Image classification data set "naruto handsign data" (ericwang10/naruto-hand-signs-identifier on GitHub). Class labels (7): bird hand sign, boar hand sign, dog hand sign, dragon hand sign, hare hand sign, horse hand sign, monkey hand sign.

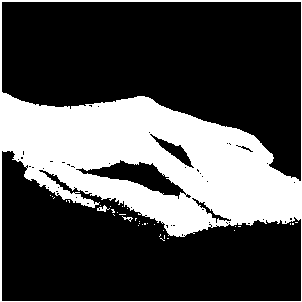
Label: monkey hand sign

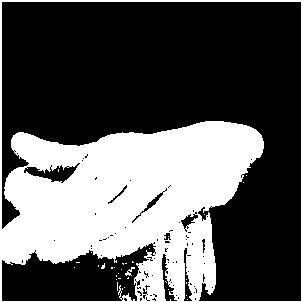
Label: dog hand sign

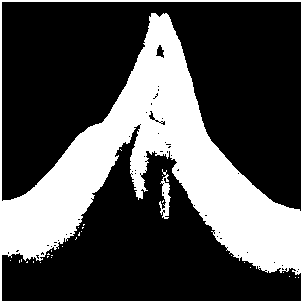
Label: bird hand sign

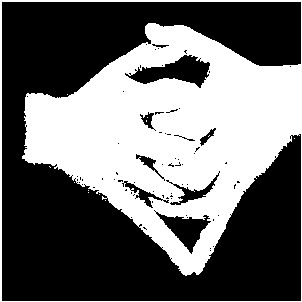
Label: dragon hand sign

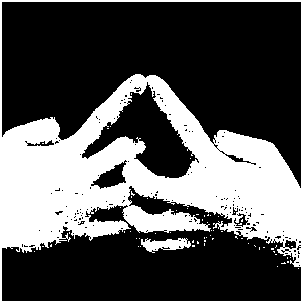
Label: horse hand sign

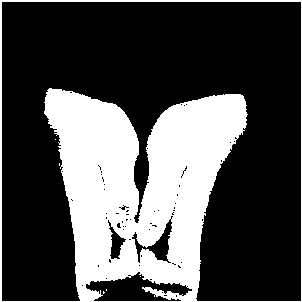
Label: boar hand sign
